Run: headless pygame with SDL's dummy video driver; simulated clock (each Clock.tick advances the game by its frame time, no real sleeping); random seed 0; keys injected as events and as key.get_pressed() state; no mouse input.
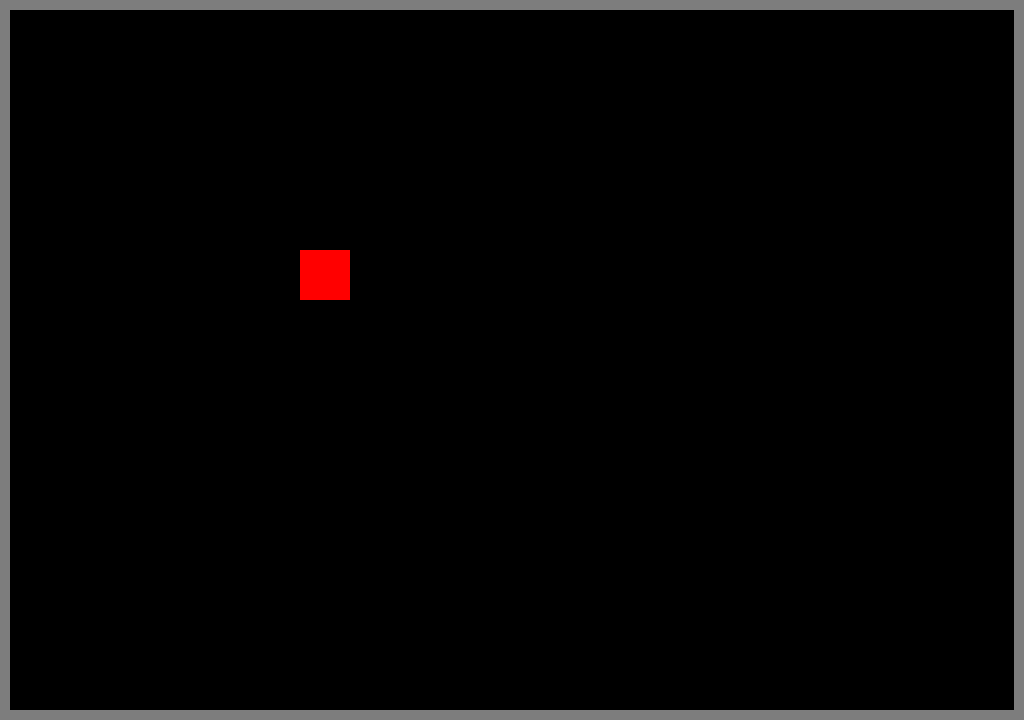
Frame 1 of 4 · flips 1–60 · no input
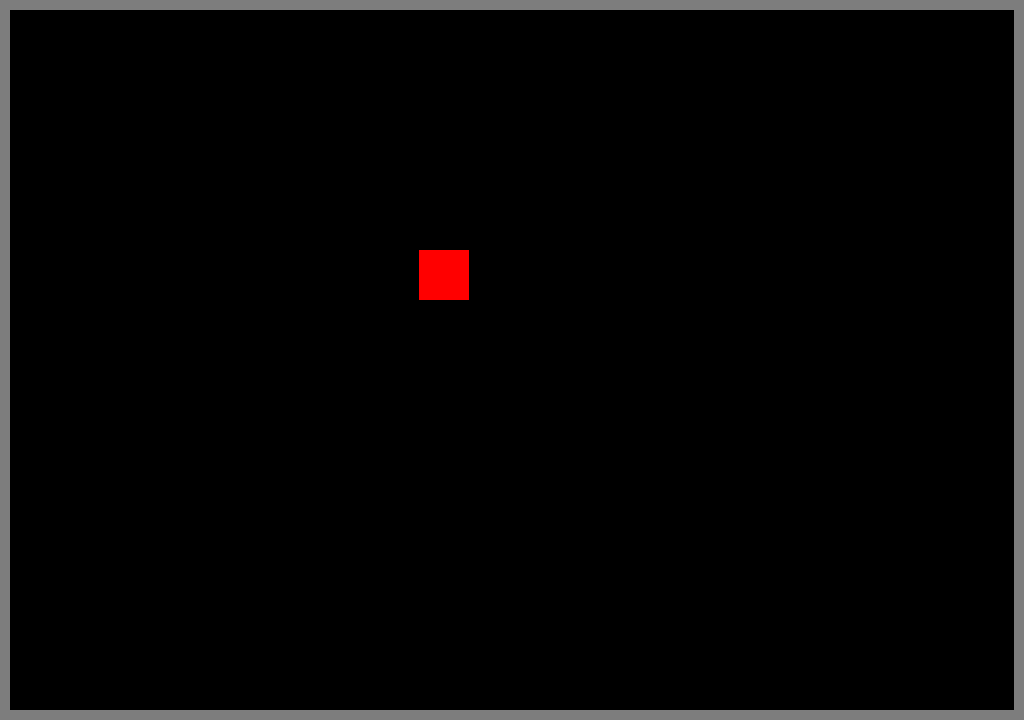
Frame 2 of 4 · flips 61–180 · tapped SPACE, RETURN · held RIGHT (→), D
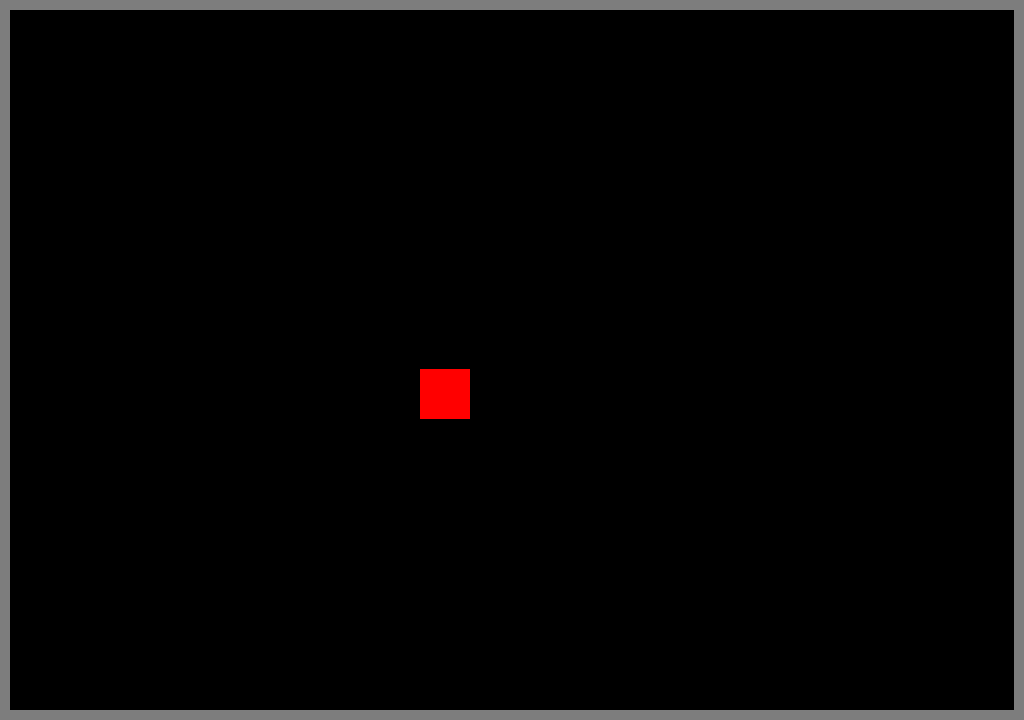
Frame 3 of 4 · flips 181–300 · held DOWN (↓), S
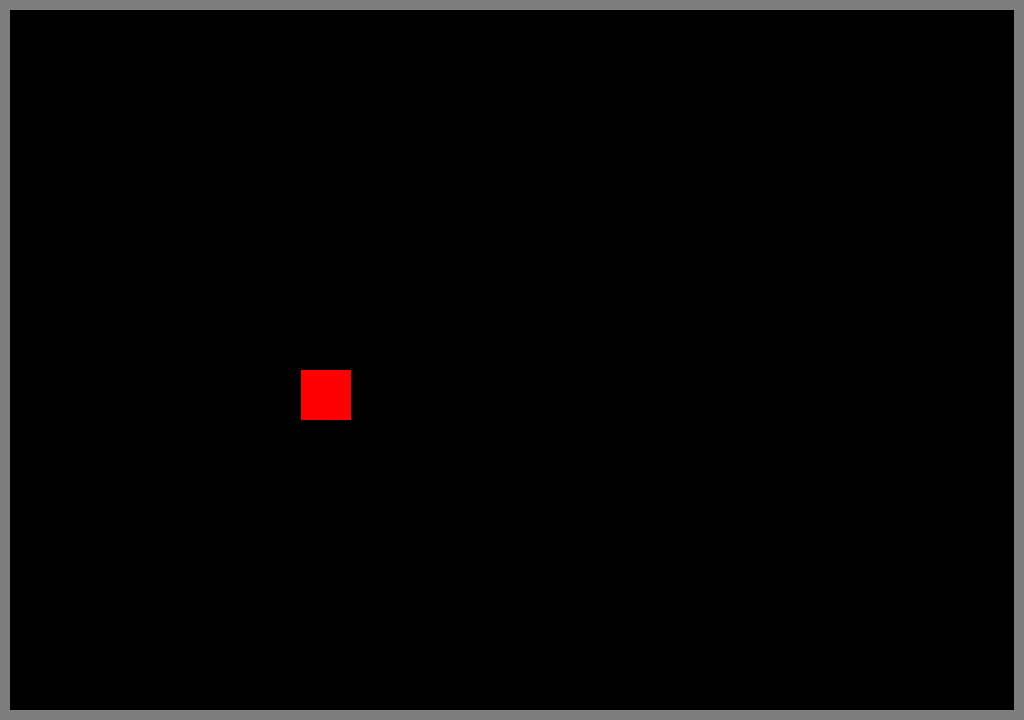
Frame 4 of 4 · flips 301–420 · held LEFT (←), A, UP (↑), W

The pygame program that drew these frames:

import pygame

pygame.init()

SCREEN_WIDTH = 1024
SCREEN_HEIGHT = 720

screen = pygame.display.set_mode((SCREEN_WIDTH,SCREEN_HEIGHT))

player = pygame.Rect((300,250,50,50))

top = pygame.Rect(0,0,SCREEN_WIDTH,10)
left = pygame.Rect(0,0,10,SCREEN_HEIGHT)
bot = pygame.Rect(0,SCREEN_HEIGHT-10,SCREEN_WIDTH,10)
right = pygame.Rect(SCREEN_WIDTH-10,0,10,SCREEN_HEIGHT)
 
run = True
while run:

    screen.fill((0,0,0))
    
    pygame.draw.rect(screen,(125,125,125),top)
    pygame.draw.rect(screen,(125,125,125),left)
    pygame.draw.rect(screen,(125,125,125),right)
    pygame.draw.rect(screen,(125,125,125),bot)

    pygame.draw.rect(screen,(255,0,0),player)

    key = pygame.key.get_pressed()
    if key[pygame.K_a]==True and not player.colliderect(left):
        player.move_ip(-1,0)
    elif key[pygame.K_d]==True and not player.colliderect(right):
        player.move_ip(1,0)
    elif key[pygame.K_w]==True and not player.colliderect(top):
        player.move_ip(0,-1)
    elif key[pygame.K_s]==True and not player.colliderect(bot):
        player.move_ip(0,1)

    for event in pygame.event.get():
        if event.type == pygame.QUIT:
            run = False
    pygame.display.update()

pygame.quit()
